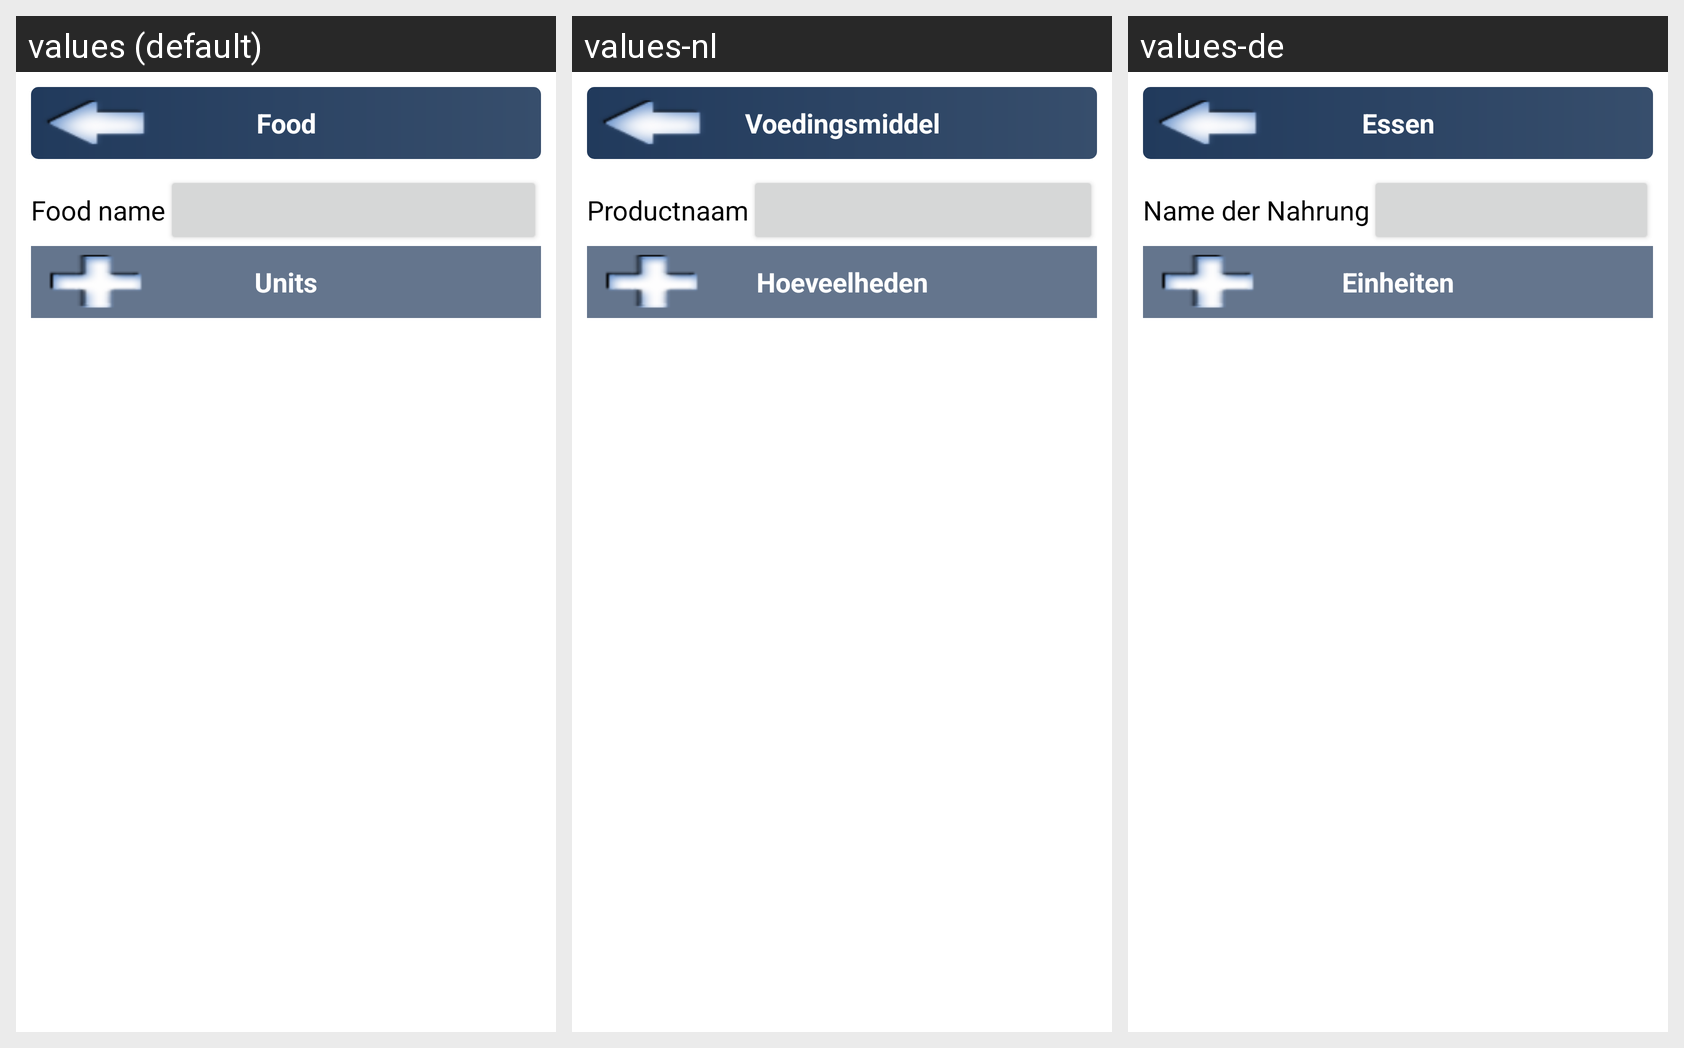

Here is an Android app screen in its default locale and in the app's own translations. Write out the translated-string differences for the strings that appear on this screen.
Android screen res/layout/show_update_food.xml rendered under 3 locales, left to right: values (default), values-nl, values-de. Device: Nexus 5 (rendered at 1080×1920; each locale shown at half size, 540×960, under a caption strip naming it); theme Theme.MaterialComponents.DayNight.NoActionBar.
Strings drawn on this screen, with the default value and each locale's value (text and hints the layout hard-codes, and strings that could not be matched under every locale, appear in the picture but are not listed):

titelUpdateFood
  values: Food
  values-nl: Voedingsmiddel
  values-de: Essen

food_name
  values: Food name
  values-nl: Productnaam
  values-de: Name der Nahrung

units
  values: Units
  values-nl: Hoeveelheden
  values-de: Einheiten
